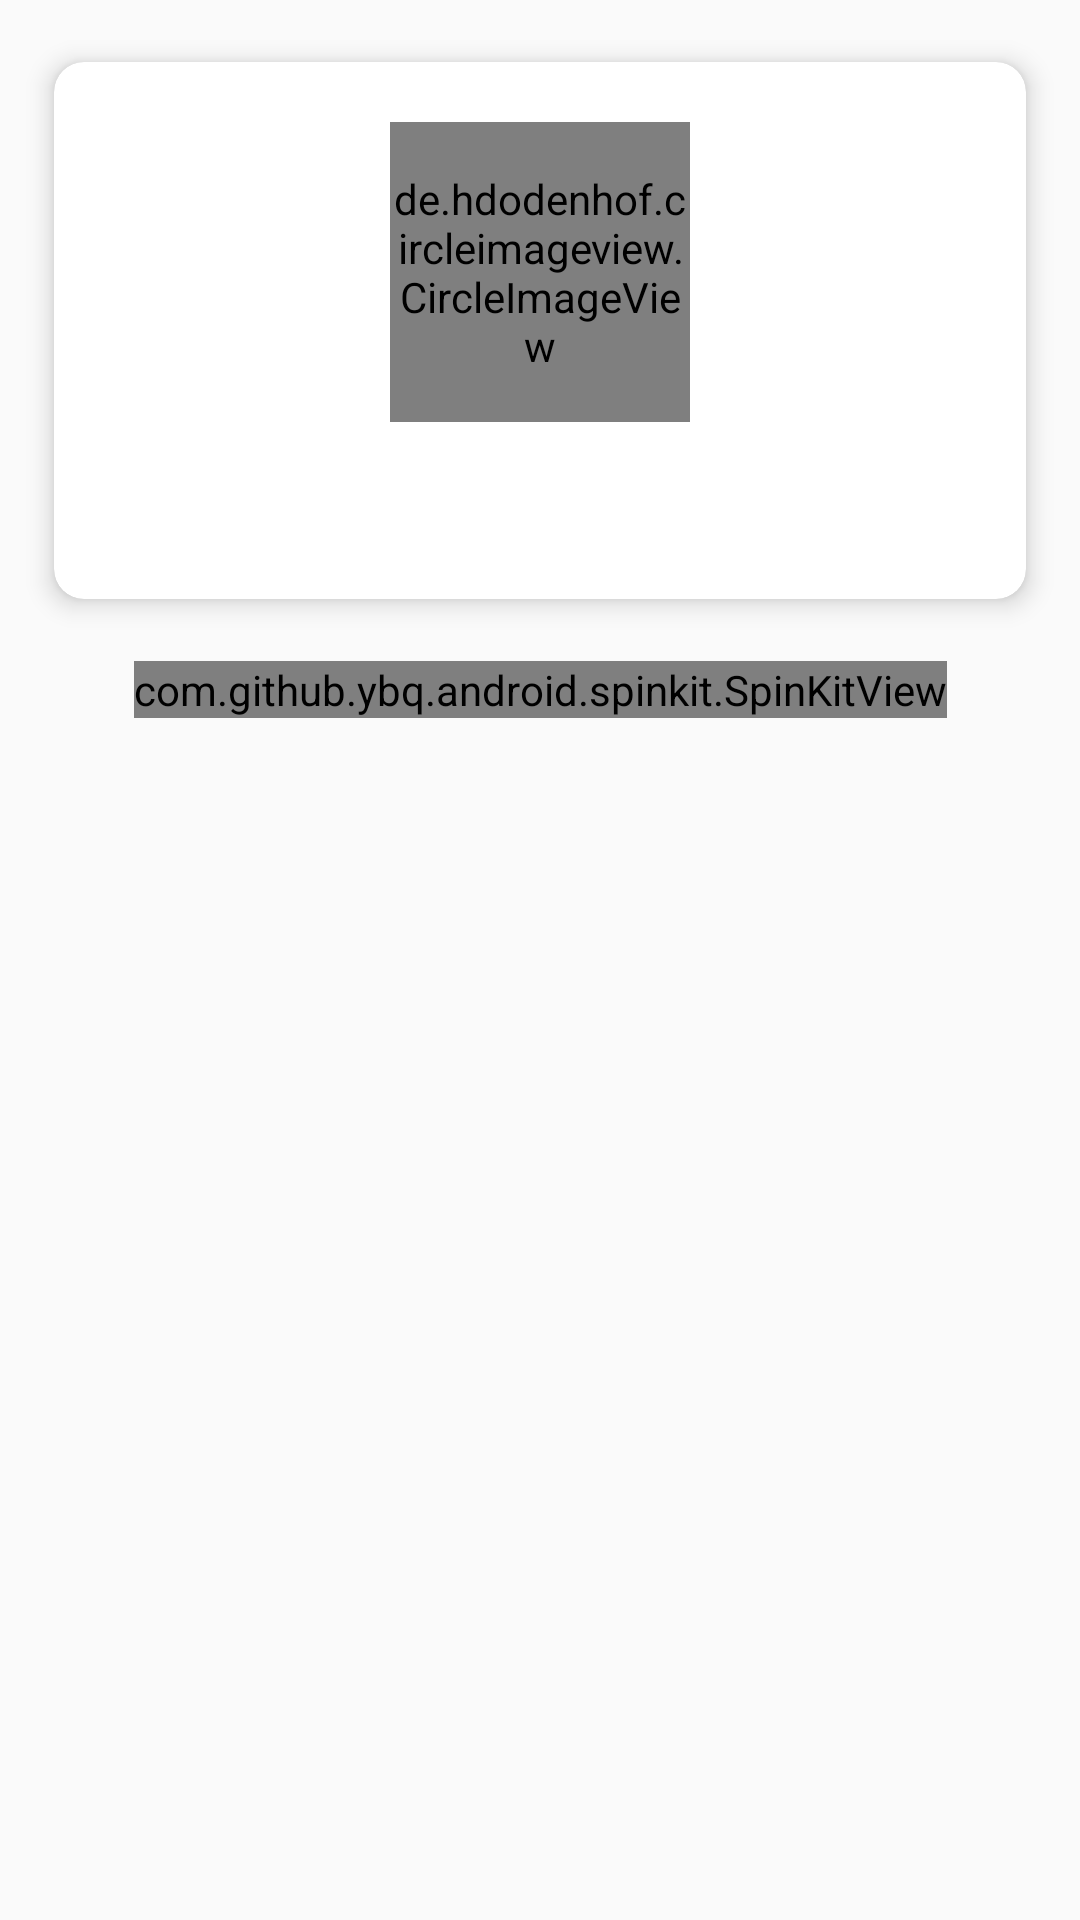

Reconstruct the res/layout file that produces this screen, plus the resources it refers to.
<!-- AndroidManifest.xml: application theme AppTheme -->
<!-- res/layout/detail_fragment.xml -->
<?xml version="1.0" encoding="utf-8"?>
<layout xmlns:android="http://schemas.android.com/apk/res/android"
    xmlns:app="http://schemas.android.com/apk/res-auto"
    xmlns:tools="http://schemas.android.com/tools">

    <data>

        <variable
            name="cat"
            type="com.google.assign.model.Cats" />

    </data>

    <androidx.constraintlayout.widget.ConstraintLayout
        android:layout_width="match_parent"
        android:layout_height="match_parent">

        <androidx.cardview.widget.CardView
            android:id="@+id/cardView"
            android:layout_width="match_parent"
            android:layout_height="wrap_content"
            android:layout_margin="10dp"
            app:cardCornerRadius="10dp"
            app:cardElevation="5dp"
            app:cardUseCompatPadding="true"
            app:layout_constraintEnd_toEndOf="parent"
            app:layout_constraintStart_toStartOf="parent"
            app:layout_constraintTop_toTopOf="parent">

            <androidx.constraintlayout.widget.ConstraintLayout
                android:layout_width="match_parent"
                android:layout_height="match_parent"
                android:padding="20dp">

                <de.hdodenhof.circleimageview.CircleImageView
                    android:id="@+id/image"
                    loadUrl="@{cat.url}"
                    android:layout_width="100dp"
                    android:layout_height="100dp"
                    android:src="@drawable/default_placeholder"
                    app:civ_border_width="2dp"
                    app:layout_constraintEnd_toEndOf="parent"
                    app:layout_constraintStart_toStartOf="parent"
                    app:layout_constraintTop_toTopOf="parent"
                    tools:srcCompat="@tools:sample/backgrounds/scenic" />

                <LinearLayout
                    android:layout_width="match_parent"
                    android:layout_height="match_parent"
                    android:layout_marginTop="10dp"
                    android:gravity="center"
                    android:orientation="horizontal"
                    app:layout_constraintTop_toBottomOf="@id/image">

                    <TextView
                        android:id="@+id/textId"
                        style="@style/TextAppearance.AppCompat.Body1"
                        android:layout_width="wrap_content"
                        android:layout_height="wrap_content"
                        android:gravity="center"
                        android:text="@{cat.height + ``}"
                        tools:text="Height" />

                    <TextView
                        android:id="@+id/textAddress"
                        style="@style/TextAppearance.AppCompat.Body1"
                        android:layout_width="wrap_content"
                        android:layout_height="wrap_content"
                        android:layout_margin="5dp"
                        android:gravity="center"
                        android:text="@{` X `+cat.width + ``}"
                        tools:text="Width" />

                </LinearLayout>

            </androidx.constraintlayout.widget.ConstraintLayout>

        </androidx.cardview.widget.CardView>

        <com.github.ybq.android.spinkit.SpinKitView
            android:id="@+id/loader"
            style="@style/SpinKitView.Large.ThreeBounce"
            android:layout_width="wrap_content"
            android:layout_height="wrap_content"
            android:layout_marginTop="10dp"
            app:SpinKit_Color="@color/blue"
            app:layout_constraintEnd_toEndOf="parent"
            app:layout_constraintStart_toStartOf="parent"
            app:layout_constraintTop_toBottomOf="@id/cardView" />

    </androidx.constraintlayout.widget.ConstraintLayout>

</layout>
<!-- resources referenced by this layout -->
<resources>
  <color name="blue">#0099CC</color>
  <style name="AppTheme" parent="Theme.AppCompat.Light.DarkActionBar">
          <item name="colorPrimary">@android:color/holo_blue_dark</item>
          <item name="colorPrimaryDark">@android:color/holo_blue_dark</item>
          <item name="colorAccent">@color/colorAccent</item>
          <item name="fontFamily">@font/montserrat_alternates</item>
      </style>
  <color name="colorAccent">#03DAC5</color>
</resources>
